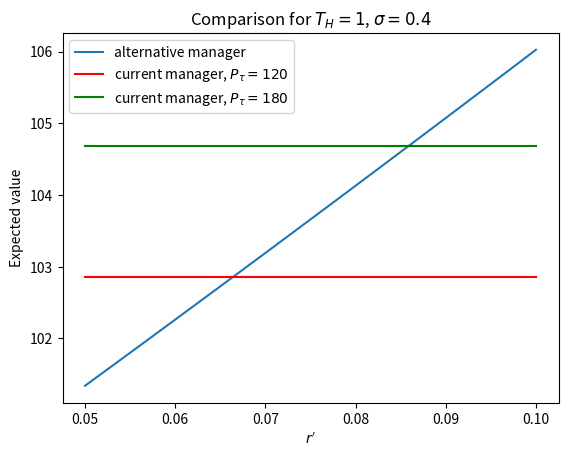

The matplotlib source for this figure:
"""
This file implements Formula 6 (Expected value of our holdings at end of our investment horizon)
and compares different choices of parameters
    - sigma: idiosyncratic risk (currently held at 20%)
    - t_h: expected lifetime of investment (currently held at 5 years)
    - ror: current manager rate of return (currently held at 6%)
    - r_prime: alternative manager rate of return
    - p_naught: current fund's value at time t=0
    - p_tau: value of the high water NAV
    - f: fee payment (currently held at 20%)
"""

import numpy as np
from scipy.stats import norm
import matplotlib.pyplot as plt


def calculate_expected_value(sigma: float, t_h: int, ror: float, p_naught: float, p_tau: float, fee: float) -> float:
    """ Calculate expected value of holdings at time t = t_h. Parameters defined in documentation.
    """
    nav = p_naught * np.exp(ror * t_h)
    fee_payment = calculate_fees(sigma, t_h, ror, p_naught, p_tau, fee)

    expected_value = nav - fee_payment
    return expected_value


def calculate_fees(sigma, t_h, ror, p_naught, p_tau, fee):
    N = norm.cdf  # define a normal distribution

    d_pos_numerator = np.log(p_naught / p_tau) + t_h * (ror + sigma ** 2 / 2)
    d_pos = d_pos_numerator / (sigma * np.sqrt(t_h))

    d_neg_numerator = np.log(p_naught / p_tau) + t_h * (ror - sigma ** 2 / 2)
    d_neg = d_neg_numerator / (sigma * np.sqrt(t_h))

    fee_payment = fee * (N(d_pos) * p_naught * np.exp(ror * t_h) - N(d_neg) * p_tau)
    return max(fee_payment, 0.0)


if __name__ == '__main__':
    sigma = .400
    t_h = 1
    r = 0.05
    p_naught = 100
    fee = 0.20

    p_tau1 = 120
    p_tau2 = 180
    ror_primes = np.linspace(start=r, stop=0.10, num=20)  # a range of r'

    alternative_values = [calculate_expected_value(sigma, t_h, ror, p_naught, p_naught, fee) for ror in ror_primes]
    cm1 = calculate_expected_value(sigma, t_h, r, p_naught, p_tau1, fee)
    cm2 = calculate_expected_value(sigma, t_h, r, p_naught, p_tau2, fee)
#    print(cm2-cm1)
    current_manager_values1 = [cm1 for ror in ror_primes]
    current_manager_values2 = [cm2 for ror in ror_primes]

    plt.title(r'Comparison for $T_H=%i$' %t_h + ', $\sigma=%1.1f$' %sigma)
    plt.plot(ror_primes, alternative_values, label='alternative manager')
    plt.plot(ror_primes, current_manager_values1, color ='r',label=r'current manager, $P_\tau=120$')
    plt.plot(ror_primes, current_manager_values2, color ='g',label=r'current manager, $P_\tau=180$')
#    plt.axhline(current_manager_value, color='r', linestyle='-', label='current manager expected value')
    plt.xlabel(r'$r^\prime$')
    plt.ylabel('Expected value')
    plt.legend()
    plt.show()
